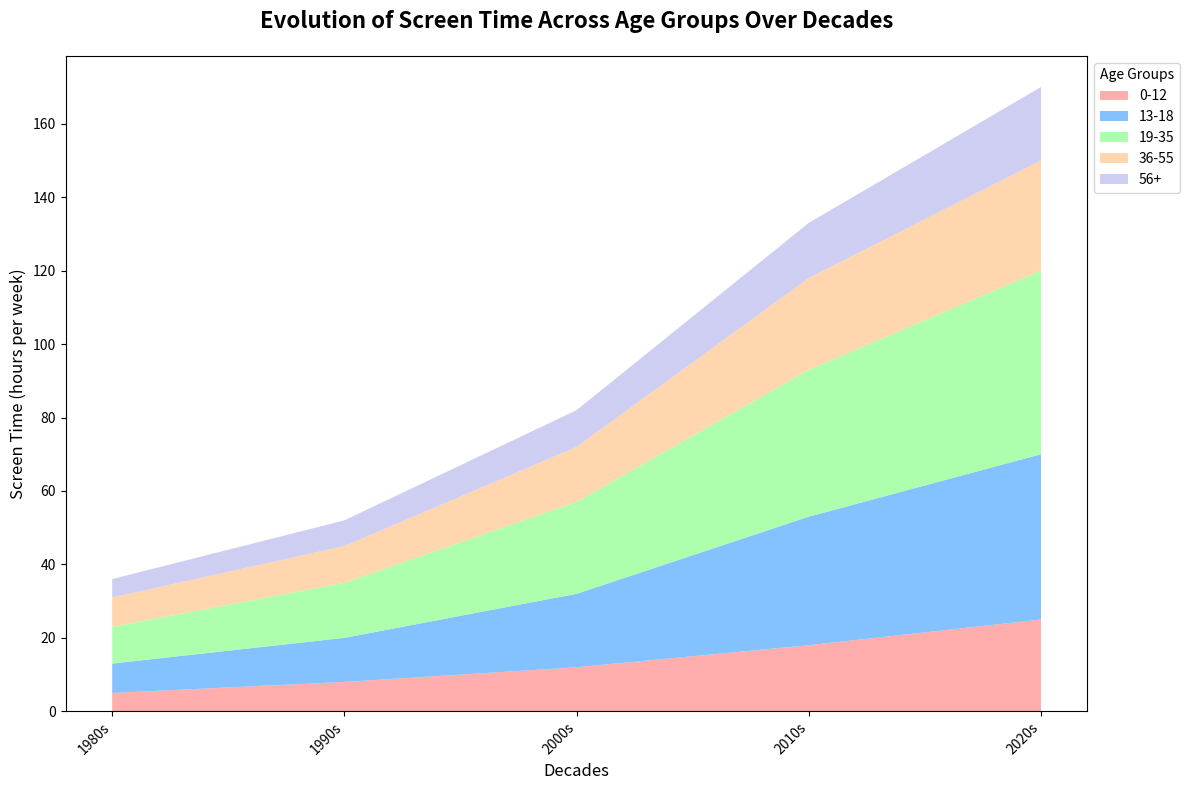

Write the Python code that produced this figure.
import matplotlib.pyplot as plt
import numpy as np

# Backstory: 
# The chart depicts the Evolution of Screen Time Distribution in Different Age Groups Over the Decades.
# The overall screen time increases dramatically from the 1980s to 2020s due to the advent of new technology and social media.

# Define decades and age group categories
decades = ['1980s', '1990s', '2000s', '2010s', '2020s']
age_groups = ['0-12', '13-18', '19-35', '36-55', '56+']

# Screen time (hours per week) for each age group over the decades
screen_time_0_12 = [5, 8, 12, 18, 25]
screen_time_13_18 = [8, 12, 20, 35, 45]
screen_time_19_35 = [10, 15, 25, 40, 50]
screen_time_36_55 = [8, 10, 15, 25, 30]
screen_time_56_plus = [5, 7, 10, 15, 20]

# Stack the data
data = np.array([screen_time_0_12, screen_time_13_18, screen_time_19_35, screen_time_36_55, screen_time_56_plus])

# Define colors for each age group
colors = ['#ff9999', '#66b3ff', '#99ff99', '#ffcc99', '#c2c2f0']

# Create the stacked area chart
plt.figure(figsize=(12, 8))
plt.stackplot(decades, data, labels=age_groups, colors=colors, alpha=0.8)

# Add axis labels and title
plt.xlabel('Decades', fontsize=12)
plt.ylabel('Screen Time (hours per week)', fontsize=12)
plt.title('Evolution of Screen Time Across Age Groups Over Decades', fontsize=16, fontweight='bold', pad=20)

# Add a legend to identify the layers
plt.legend(title='Age Groups', loc='upper left', bbox_to_anchor=(1, 1), fontsize=10)

# Rotate x-tick labels to avoid overlap
plt.xticks(rotation=45, ha='right')

# Automatically adjust the layout to prevent overlap
plt.tight_layout()

# Display the plot
plt.show()
